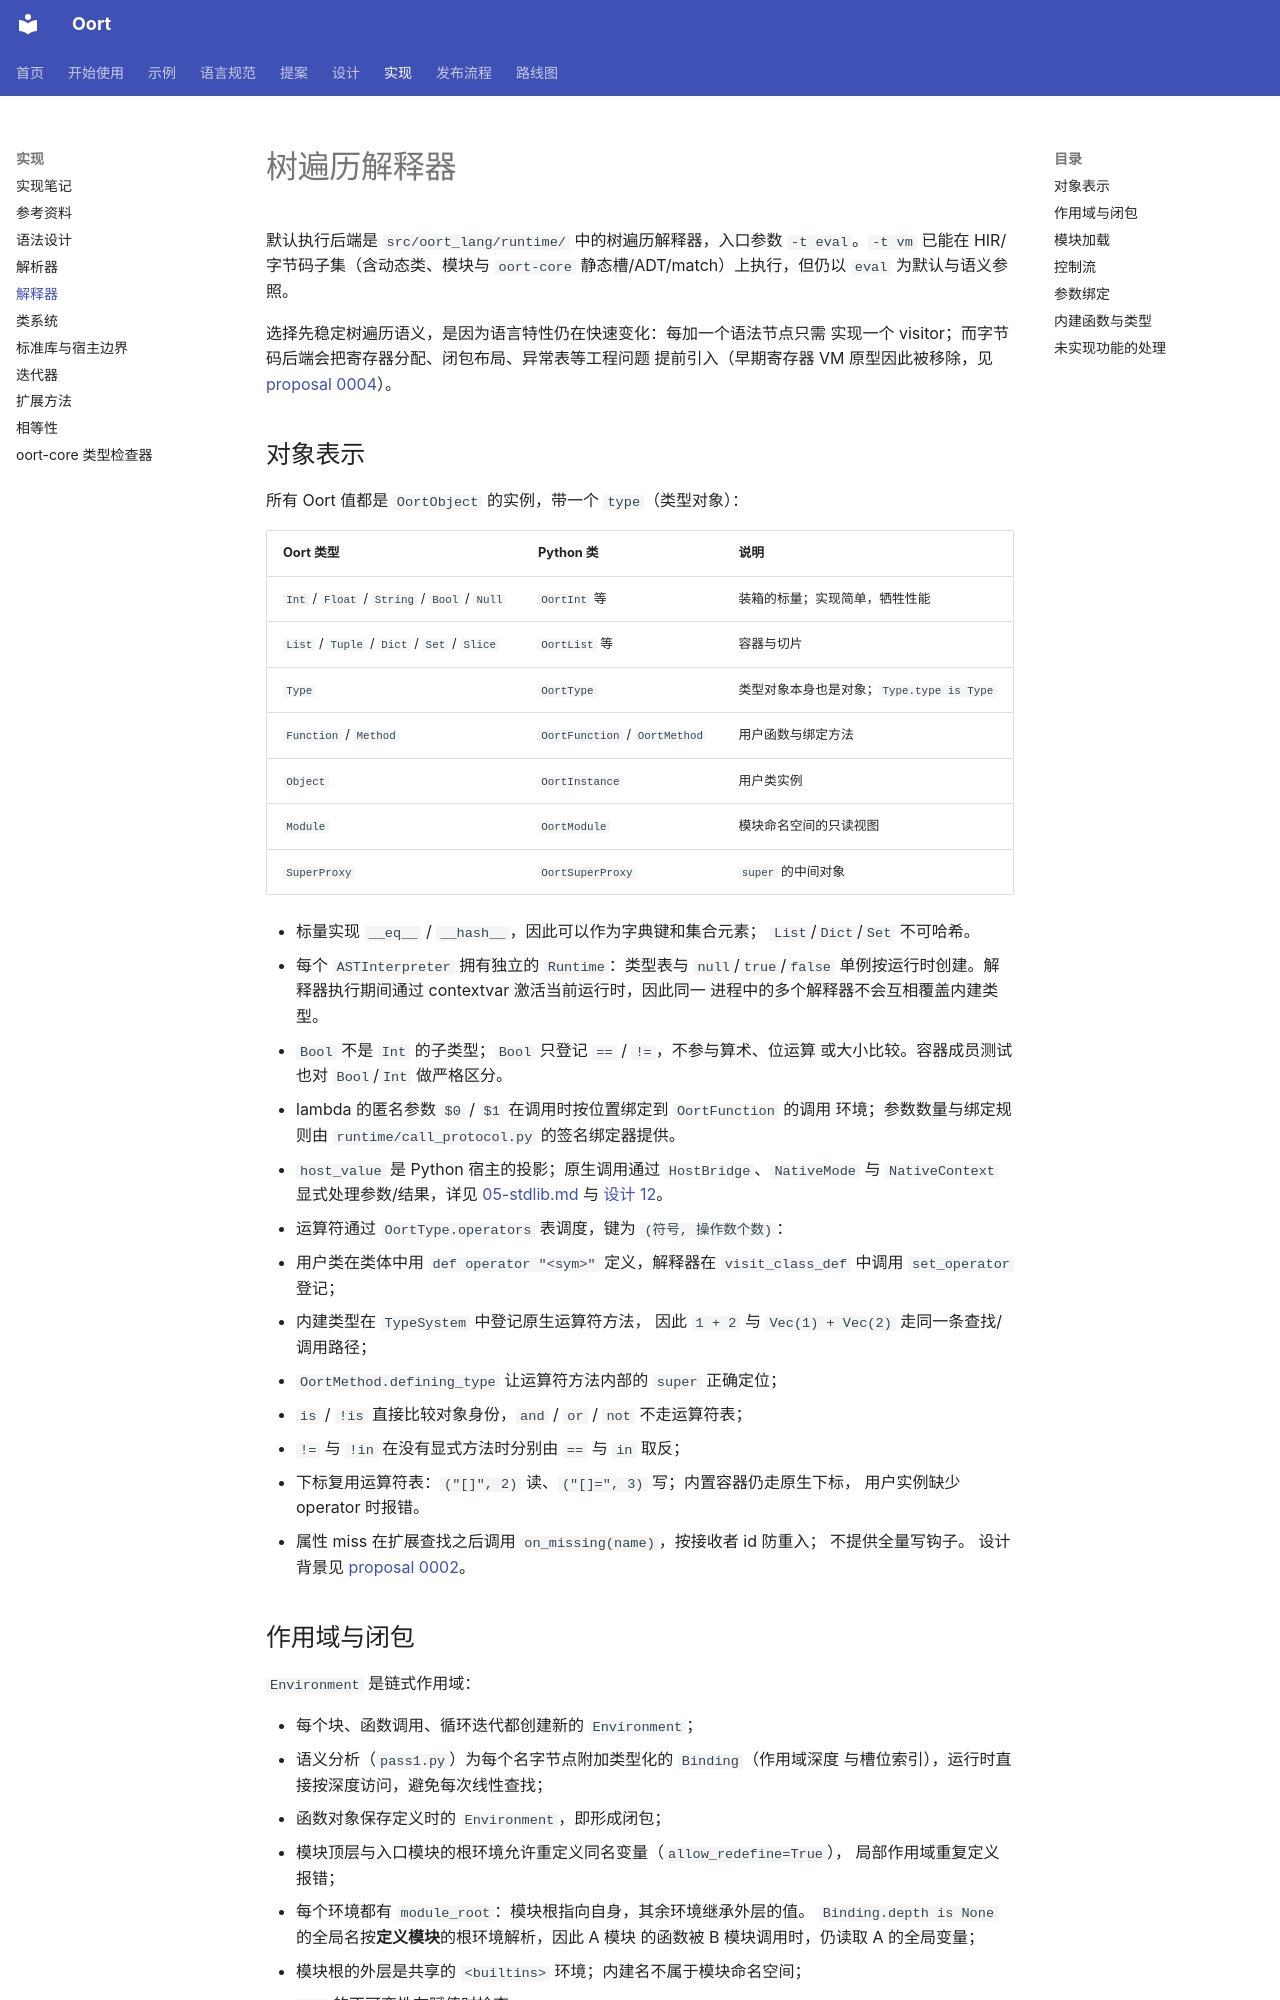

repository: fyabc/oort-lang.py · page: implementation/03-interpreter/index.html · generator: mkdocs

# 树遍历解释器

默认执行后端是 `src/oort_lang/runtime/` 中的树遍历解释器，入口参数
`-t eval`。`-t vm` 已能在 HIR/字节码子集（含动态类、模块与 `oort-core`
静态槽/ADT/match）上执行，但仍以 `eval` 为默认与语义参照。

选择先稳定树遍历语义，是因为语言特性仍在快速变化：每加一个语法节点只需
实现一个 visitor；而字节码后端会把寄存器分配、闭包布局、异常表等工程问题
提前引入（早期寄存器 VM 原型因此被移除，见
[proposal 0004](../proposals/0004-bytecode-vm.md)）。

## 对象表示

所有 Oort 值都是 `OortObject` 的实例，带一个 `type`（类型对象）：

| Oort 类型 | Python 类 | 说明 |
|-----------|-----------|------|
| `Int` / `Float` / `String` / `Bool` / `Null` | `OortInt` 等 | 装箱的标量；实现简单，牺牲性能 |
| `List` / `Tuple` / `Dict` / `Set` / `Slice` | `OortList` 等 | 容器与切片 |
| `Type` | `OortType` | 类型对象本身也是对象；`Type.type is Type` |
| `Function` / `Method` | `OortFunction` / `OortMethod` | 用户函数与绑定方法 |
| `Object` | `OortInstance` | 用户类实例 |
| `Module` | `OortModule` | 模块命名空间的只读视图 |
| `SuperProxy` | `OortSuperProxy` | `super` 的中间对象 |

- 标量实现 `__eq__` / `__hash__`，因此可以作为字典键和集合元素；
  `List`/`Dict`/`Set` 不可哈希。
- 每个 `ASTInterpreter` 拥有独立的 `Runtime`：类型表与 `null`/`true`/`false`
  单例按运行时创建。解释器执行期间通过 contextvar 激活当前运行时，因此同一
  进程中的多个解释器不会互相覆盖内建类型。
- `Bool` 不是 `Int` 的子类型；`Bool` 只登记 `==` / `!=`，不参与算术、位运算
  或大小比较。容器成员测试也对 `Bool`/`Int` 做严格区分。
- lambda 的匿名参数 `$0` / `$1` 在调用时按位置绑定到 `OortFunction` 的调用
  环境；参数数量与绑定规则由 `runtime/call_protocol.py` 的签名绑定器提供。
- `host_value` 是 Python 宿主的投影；原生调用通过 `HostBridge`、`NativeMode`
  与 `NativeContext` 显式处理参数/结果，详见
  [05-stdlib.md](05-stdlib.md) 与
  [设计 12](../design/12-host-boundary.md)。
- 运算符通过 `OortType.operators` 表调度，键为 `(符号, 操作数个数)`：
  - 用户类在类体中用 `def operator "<sym>"` 定义，解释器在
    `visit_class_def` 中调用 `set_operator` 登记；
  - 内建类型在 `TypeSystem` 中登记原生运算符方法，
    因此 `1 + 2` 与 `Vec(1) + Vec(2)` 走同一条查找/调用路径；
  - `OortMethod.defining_type` 让运算符方法内部的 `super` 正确定位；
  - `is` / `!is` 直接比较对象身份，`and` / `or` / `not` 不走运算符表；
  - `!=` 与 `!in` 在没有显式方法时分别由 `==` 与 `in` 取反；
  - 下标复用运算符表：`("[]", 2)` 读、`("[]=", 3)` 写；内置容器仍走原生下标，
    用户实例缺少 operator 时报错。
  - 属性 miss 在扩展查找之后调用 `on_missing(name)`，按接收者 id 防重入；
    不提供全量写钩子。
  设计背景见 [proposal 0002](../proposals/0002-dsl-support.md)。
